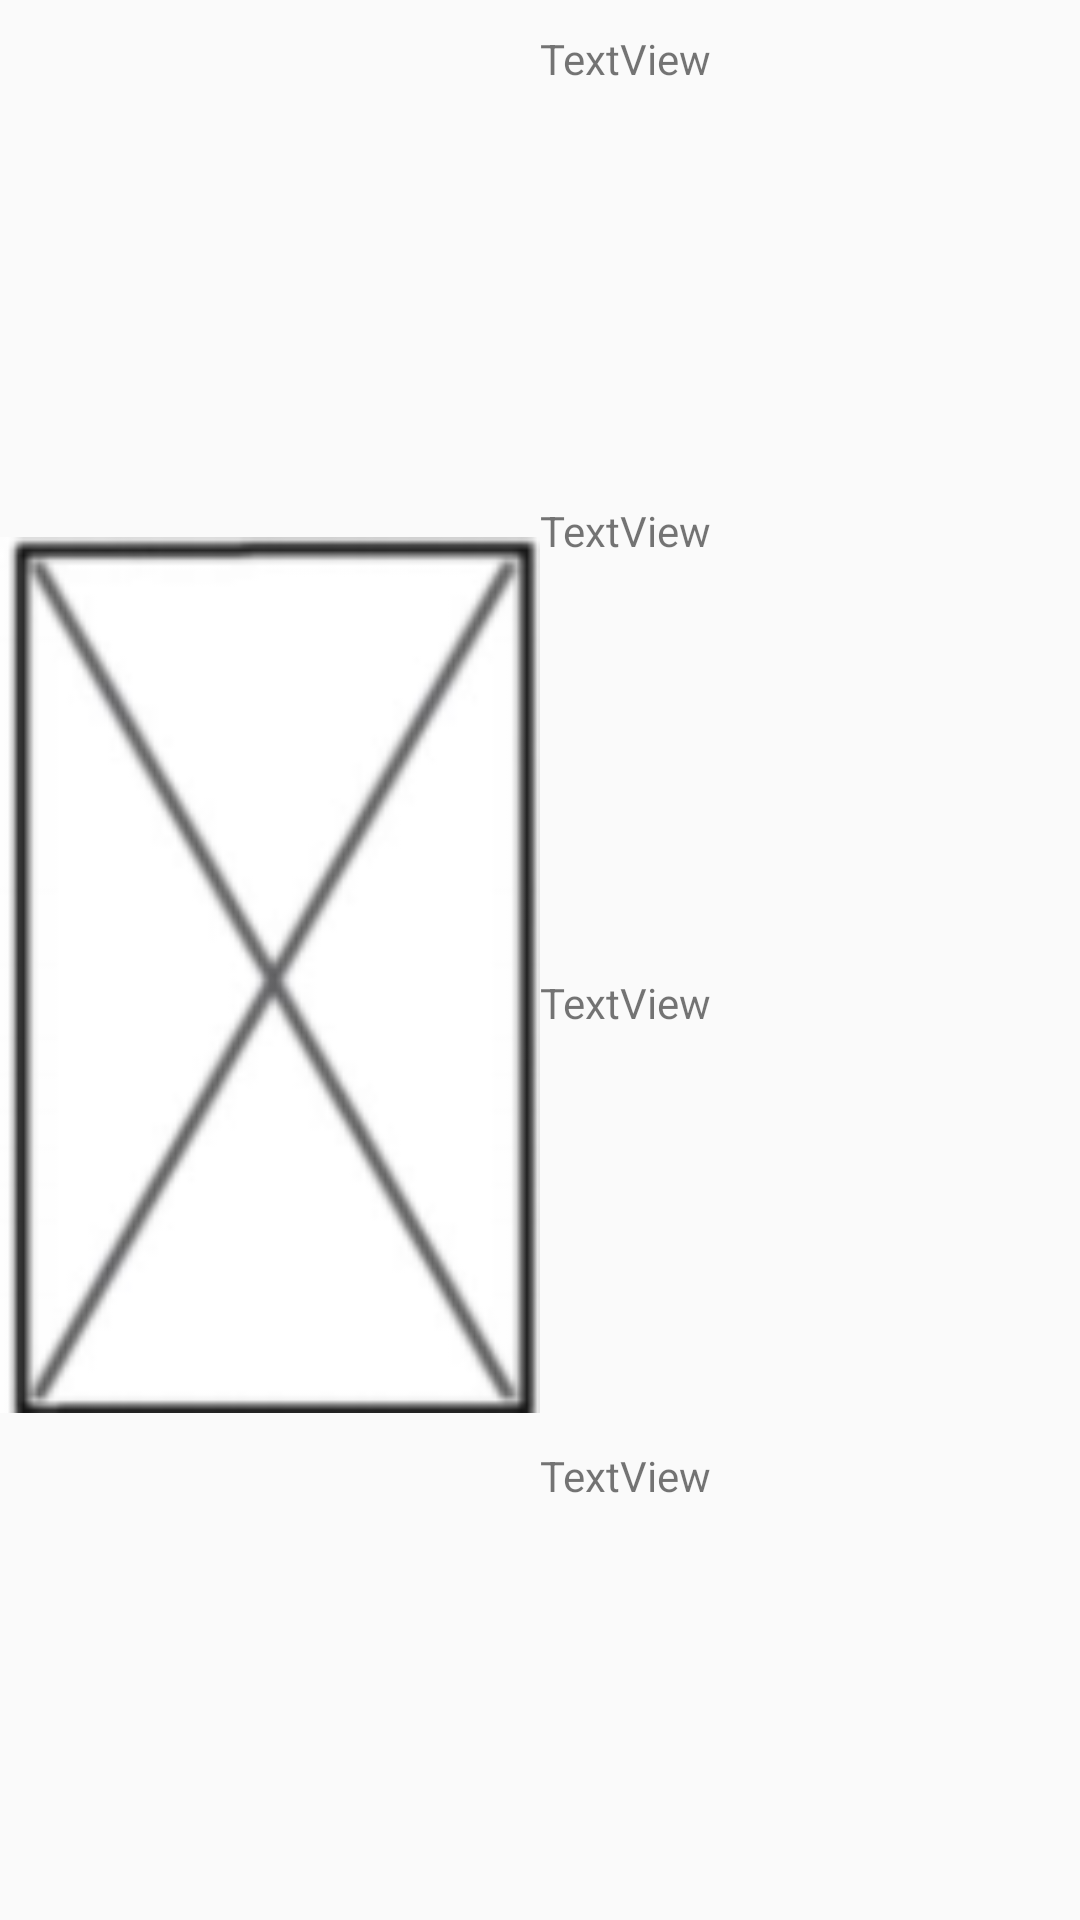

Write the Android layout XML for this screen, with the resource values it uses.
<!-- AndroidManifest.xml: application theme AppTheme -->
<!-- res/layout/fragment_movie_details_fragnent.xml -->
<?xml version="1.0" encoding="utf-8"?>
<LinearLayout xmlns:android="http://schemas.android.com/apk/res/android"
    xmlns:app="http://schemas.android.com/apk/res-auto"
    xmlns:tools="http://schemas.android.com/tools"
    android:layout_width="match_parent"
    android:layout_height="match_parent"
    tools:context=".MovieDetailsFragnent"
    android:orientation="horizontal"
    android:paddingTop="30px">


    

    <LinearLayout
        android:layout_width="0px"
        android:layout_height="match_parent"
        android:orientation="vertical"
        android:layout_weight="1">


        <ImageView
            android:id="@+id/ivposter"
            android:layout_width="match_parent"
            android:layout_height="0px"
            android:layout_weight="1"
            android:src="@drawable/captura" />
    </LinearLayout>

    <LinearLayout
        android:layout_width="0px"
        android:layout_height="match_parent"
        android:orientation="vertical"
        android:layout_weight="1">


        <TextView
            android:id="@+id/tvname"
            android:layout_width="match_parent"
            android:layout_height="0px"
            android:layout_weight="1"
            android:text="TextView" />

        <TextView
            android:id="@+id/tvyear"
            android:layout_width="match_parent"
            android:layout_height="0px"
            android:layout_weight="1"
            android:text="TextView" />

        <TextView
            android:id="@+id/tvtype"
            android:layout_width="match_parent"
            android:layout_height="0px"
            android:layout_weight="1"
            android:text="TextView" />

        <TextView
            android:id="@+id/tvid"
            android:layout_width="match_parent"
            android:layout_height="0px"
            android:layout_weight="1"
            android:text="TextView" />
    </LinearLayout>
</LinearLayout>
<!-- resources referenced by this layout -->
<resources>
  <!-- drawable captura: png bitmap (drawable, 8030 bytes) -->
  <style name="AppTheme" parent="Base.Theme.AppCompat.Light.DarkActionBar">
          
          <item name="colorPrimary">@color/colorPrimary</item>
          <item name="colorPrimaryDark">@color/colorPrimaryDark</item>
  <item name="colorAccent">@color/colorAccent</item>
      </style>
  <!-- not gathered from this repository: default colours our renderer supplied (Android Studio template values) -->
  <color name="colorPrimary">#FF6200EE</color>
  <color name="colorPrimaryDark">#FF3700B3</color>
  <color name="colorAccent">#FF03DAC5</color>
</resources>
